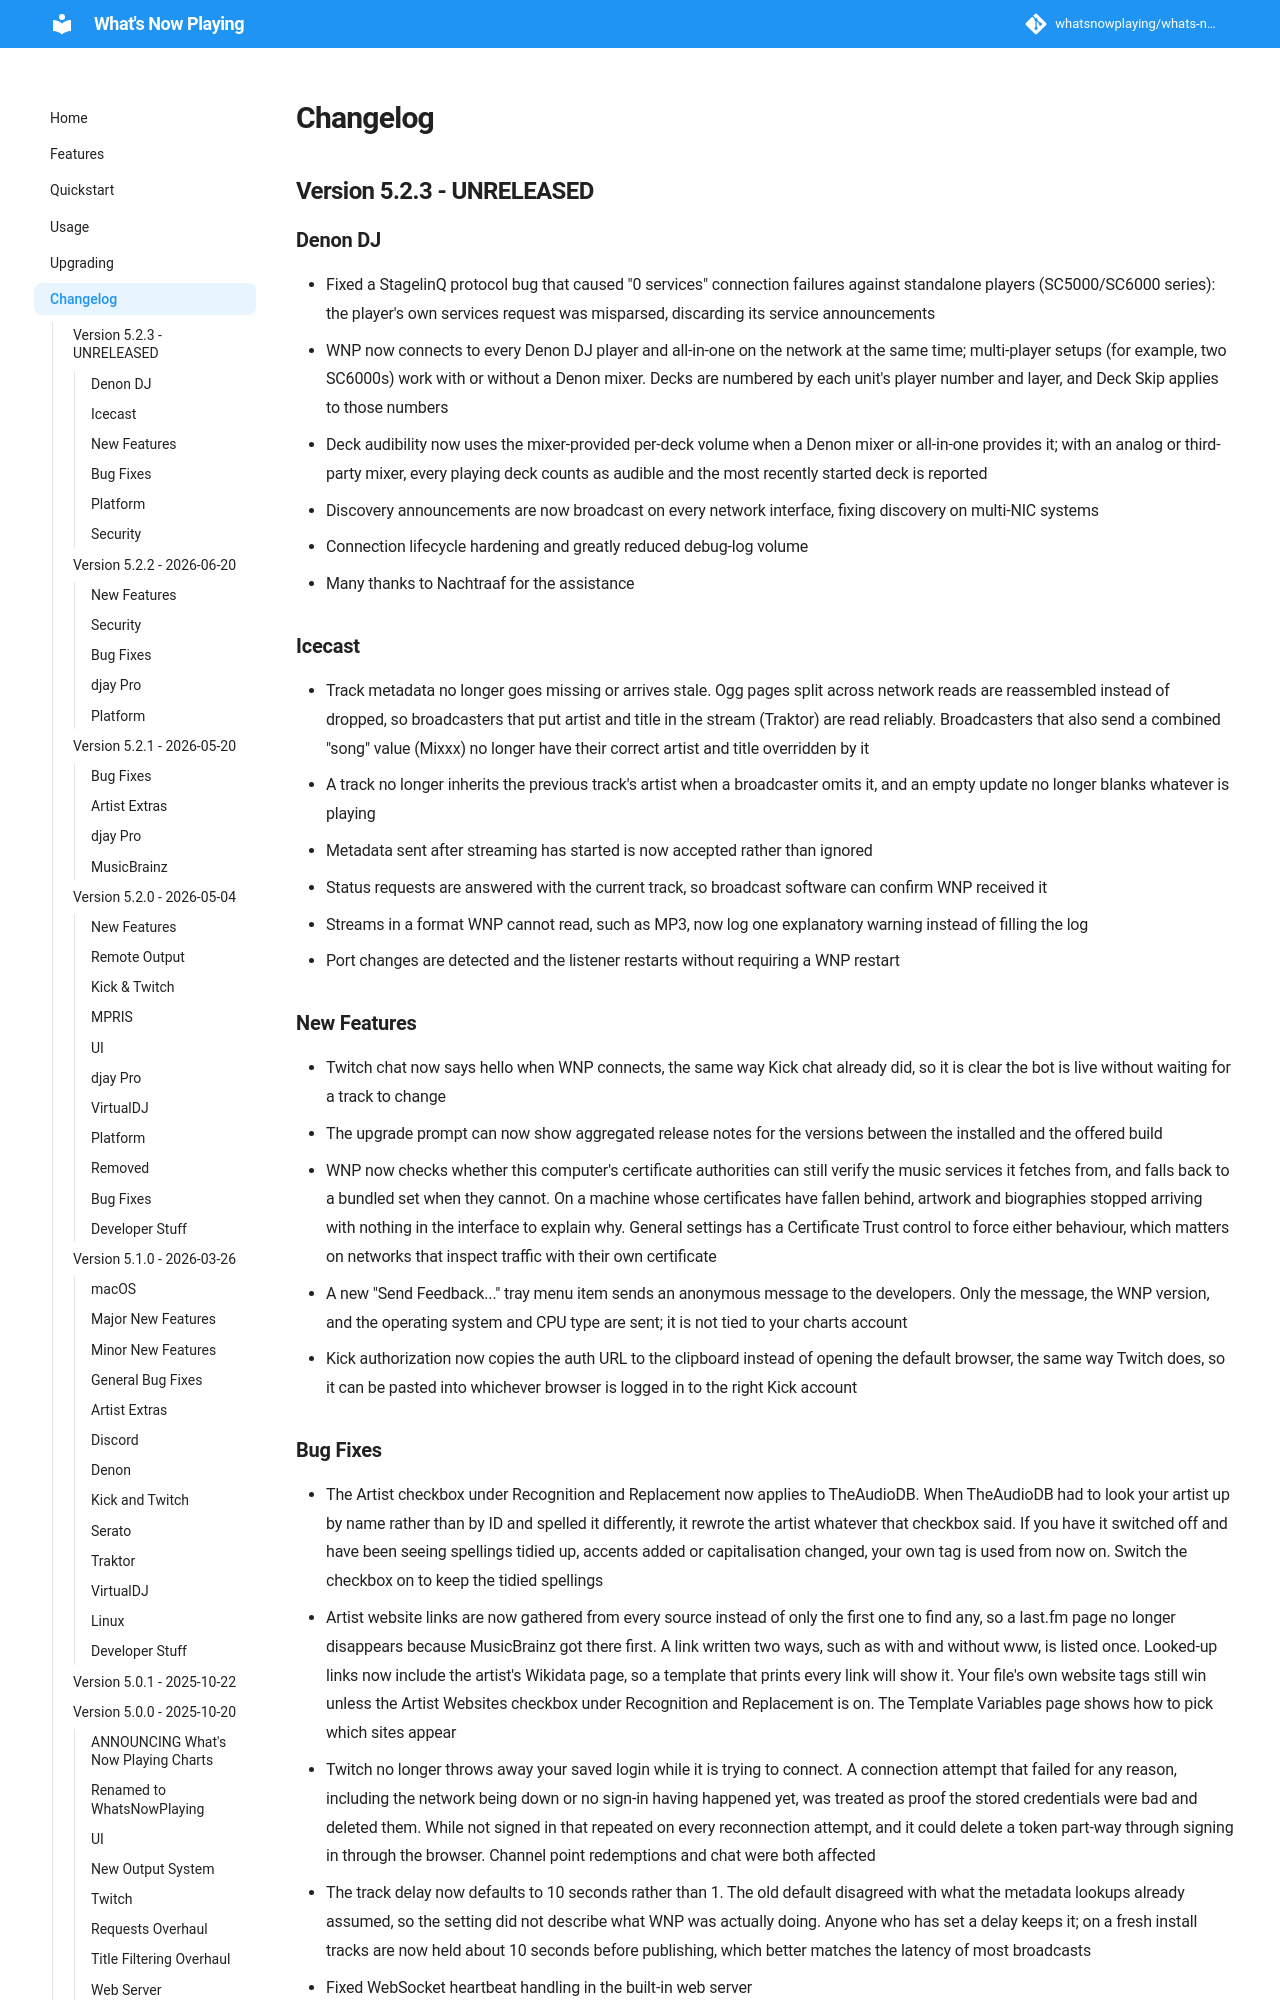

repository: whatsnowplaying/whats-now-playing · page: dev/changelog/index.html · generator: mkdocs

# Changelog

## Version 5.2.3 - UNRELEASED

### Denon DJ

* Fixed a StagelinQ protocol bug that caused "0 services" connection
    failures against standalone players (SC5000/SC6000 series): the
    player's own services request was misparsed, discarding its
    service announcements
* WNP now connects to every Denon DJ player and all-in-one on the
    network at the same time; multi-player setups (for example, two
    SC6000s) work with or without a Denon mixer. Decks are numbered by
    each unit's player number and layer, and Deck Skip applies to
    those numbers
* Deck audibility now uses the mixer-provided per-deck volume when a
    Denon mixer or all-in-one provides it; with an analog or
    third-party mixer, every playing deck counts as audible and the
    most recently started deck is reported
* Discovery announcements are now broadcast on every network
    interface, fixing discovery on multi-NIC systems
* Connection lifecycle hardening and greatly reduced debug-log volume
* Many thanks to Nachtraaf for the assistance

### Icecast

* Track metadata no longer goes missing or arrives stale. Ogg pages split
    across network reads are reassembled instead of dropped, so
    broadcasters that put artist and title in the stream (Traktor) are
    read reliably. Broadcasters that also send a combined "song" value
    (Mixxx) no longer have their correct artist and title overridden by it
* A track no longer inherits the previous track's artist when a
    broadcaster omits it, and an empty update no longer blanks whatever is
    playing
* Metadata sent after streaming has started is now accepted rather than
    ignored
* Status requests are answered with the current track, so broadcast
    software can confirm WNP received it
* Streams in a format WNP cannot read, such as MP3, now log one
    explanatory warning instead of filling the log
* Port changes are detected and the listener restarts without requiring a
    WNP restart

### New Features

* Twitch chat now says hello when WNP connects, the same way Kick chat
    already did, so it is clear the bot is live without waiting for a track
    to change
* The upgrade prompt can now show aggregated release notes for the
    versions between the installed and the offered build
* WNP now checks whether this computer's certificate authorities can still
    verify the music services it fetches from, and falls back to a bundled
    set when they cannot. On a machine whose certificates have fallen behind,
    artwork and biographies stopped arriving with nothing in the interface to
    explain why. General settings has a Certificate Trust control to force
    either behaviour, which matters on networks that inspect traffic with
    their own certificate
* A new "Send Feedback..." tray menu item sends an anonymous message to the
    developers. Only the message, the WNP version, and the operating system
    and CPU type are sent; it is not tied to your charts account
* Kick authorization now copies the auth URL to the clipboard instead of
    opening the default browser, the same way Twitch does, so it can be
    pasted into whichever browser is logged in to the right Kick account
